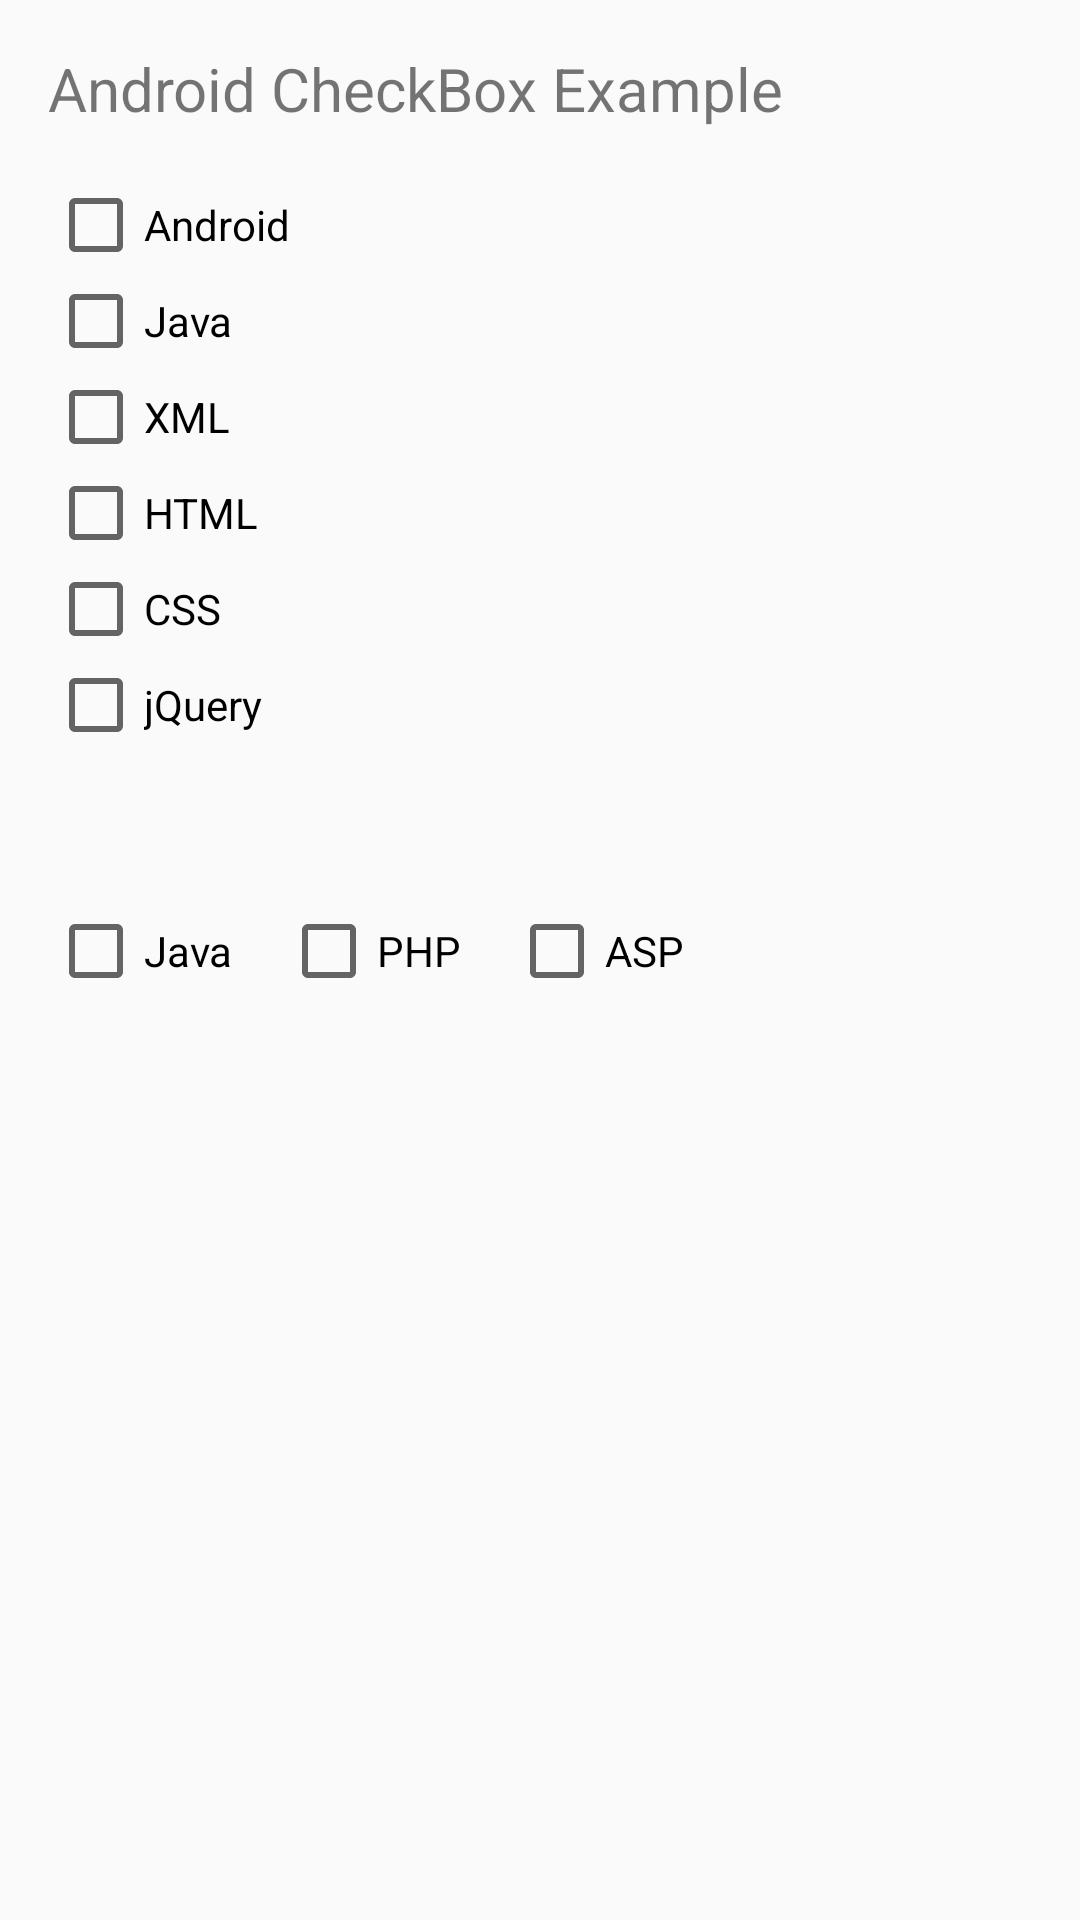

Produce the Android XML layout that renders to this screen, including the resource entries it uses.
<!-- AndroidManifest.xml: application theme AppTheme -->
<!-- res/layout/activity_check_box.xml -->
<?xml version="1.0" encoding="utf-8"?>
<LinearLayout
    xmlns:android="http://schemas.android.com/apk/res/android"
    xmlns:app="http://schemas.android.com/apk/res-auto"
    xmlns:tools="http://schemas.android.com/tools"
    android:layout_width="match_parent"
    android:layout_height="match_parent"
    android:orientation="vertical"
    android:padding="16dp">
    tools:context="guerra.tecsup.wwww.lab03_android.CheckBoxActivity">

    <TextView
        android:id="@+id/textView"
        android:layout_width="wrap_content"
        android:layout_height="wrap_content"
        android:layout_marginBottom="16dp"
        android:text="Android CheckBox Example"
        android:textSize="20sp" />

    <CheckBox
        android:id="@+id/checkBox"
        android:layout_width="wrap_content"
        android:layout_height="wrap_content"
        android:onClick="androidCheckBoxClicked"
        android:text="Android" />

    <CheckBox
        android:id="@+id/checkBox2"
        android:layout_width="wrap_content"
        android:layout_height="wrap_content"
        android:onClick="androidCheckBoxClicked"
        android:text="Java" />

    <CheckBox
        android:id="@+id/checkBox3"
        android:layout_width="wrap_content"
        android:layout_height="wrap_content"
        android:onClick="androidCheckBoxClicked"
        android:text="XML" />

    <CheckBox
        android:id="@+id/checkBox4"
        android:layout_width="wrap_content"
        android:layout_height="wrap_content"
        android:onClick="androidCheckBoxClicked"
        android:text="HTML" />

    <CheckBox
        android:id="@+id/checkBox5"
        android:layout_width="wrap_content"
        android:layout_height="wrap_content"
        android:onClick="androidCheckBoxClicked"
        android:text="CSS" />
    <CheckBox
        android:id="@+id/checkBox6"
        android:layout_width="wrap_content"
        android:layout_height="wrap_content"
        android:onClick="androidCheckBoxClicked"
        android:text="jQuery" />

    <LinearLayout
        android:layout_width="fill_parent"
        android:layout_height="wrap_content"
        android:layout_marginTop="50dp"
        android:orientation="horizontal">

        <CheckBox
            android:id="@+id/checkBox7"
            android:layout_width="wrap_content"
            android:layout_height="wrap_content"
            android:onClick="androidCheckBoxClicked"
            android:text="Java" />

        <CheckBox
            android:id="@+id/checkBox8"
            android:layout_width="wrap_content"
            android:layout_height="wrap_content"
            android:layout_marginLeft="16dp"
            android:layout_marginRight="16dp"
            android:onClick="androidCheckBoxClicked"
            android:text="PHP" />

        <CheckBox
            android:id="@+id/checkBox9"
            android:layout_width="wrap_content"
            android:layout_height="wrap_content"
            android:onClick="androidCheckBoxClicked"
            android:text="ASP" />
    </LinearLayout>


</LinearLayout>
<!-- resources referenced by this layout -->
<resources>
  <style name="AppTheme" parent="Theme.AppCompat.Light.DarkActionBar">
          
          <item name="colorPrimary">@color/colorPrimary</item>
          <item name="colorPrimaryDark">@color/colorPrimaryDark</item>
          <item name="colorAccent">@color/colorAccent</item>
      </style>
  <!-- not gathered from this repository: default colours our renderer supplied (Android Studio template values) -->
  <color name="colorPrimary">#FF6200EE</color>
  <color name="colorPrimaryDark">#FF3700B3</color>
  <color name="colorAccent">#FF03DAC5</color>
</resources>
